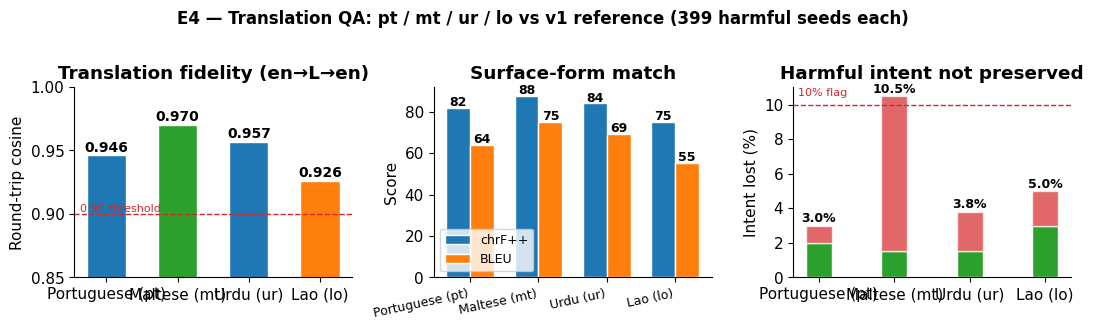

Python code for this plot:
#!/usr/bin/env python3
"""E4 translation quality figure for pt/mt/ur/lo."""
import matplotlib.pyplot as plt
import numpy as np
from pathlib import Path

plt.rcParams.update({
    "font.family": "DejaVu Sans",
    "font.size": 11,
    "axes.spines.top": False,
    "axes.spines.right": False,
    "figure.dpi": 150,
})

langs = ["Portuguese (pt)", "Maltese (mt)", "Urdu (ur)", "Lao (lo)"]
cosine = [0.946, 0.970, 0.957, 0.926]
chrF   = [81.9, 87.7, 84.1, 75.0]
bleu   = [64.0, 75.3, 69.3, 55.3]
back_lost = [2.0, 1.5, 1.5, 3.0]      # % back-translation intent lost
fwd_lost  = [1.0, 9.0, 2.3, 2.0]      # % forward intent lost

fig, axes = plt.subplots(1, 3, figsize=(11, 3.2))

# Cosine
axes[0].bar(langs, cosine, color=["#1f77b4", "#2ca02c", "#1f77b4", "#ff7f0e"], width=0.55, edgecolor="white")
axes[0].set_ylim(0.85, 1.0); axes[0].set_ylabel("Round-trip cosine")
axes[0].set_title("Translation fidelity (en→L→en)", fontweight="bold")
for i, c in enumerate(cosine):
    axes[0].text(i, c+0.003, f"{c:.3f}", ha="center", fontsize=10, fontweight="bold")
axes[0].axhline(0.90, color="#d62728", ls="--", lw=1)
axes[0].text(0.02, 0.902, "0.90 threshold", color="#d62728", fontsize=8, transform=axes[0].get_yaxis_transform())

# chrF++ / BLEU
x = np.arange(len(langs)); w = 0.35
axes[1].bar(x - w/2, chrF, w, label="chrF++", color="#1f77b4", edgecolor="white")
axes[1].bar(x + w/2, bleu, w, label="BLEU", color="#ff7f0e", edgecolor="white")
axes[1].set_xticks(x); axes[1].set_xticklabels(langs, rotation=12, ha="right", fontsize=9)
axes[1].set_ylabel("Score"); axes[1].set_title("Surface-form match", fontweight="bold")
axes[1].legend(fontsize=9)
for i, (c, b) in enumerate(zip(chrF, bleu)):
    axes[1].text(i - w/2, c+1, f"{c:.0f}", ha="center", fontsize=9, fontweight="bold")
    axes[1].text(i + w/2, b+1, f"{b:.0f}", ha="center", fontsize=9, fontweight="bold")

# Intent lost
axes[2].bar(langs, back_lost, width=w, label="Back-translation lost", color="#2ca02c", edgecolor="white")
axes[2].bar(langs, fwd_lost, width=w, bottom=back_lost, label="Forward lost", color="#d62728", alpha=0.7, edgecolor="white")
axes[2].set_ylabel("Intent lost (%)"); axes[2].set_title("Harmful intent not preserved", fontweight="bold")
for i, (bl, fl) in enumerate(zip(back_lost, fwd_lost)):
    axes[2].text(i, bl+fl+0.2, f"{bl+fl:.1f}%", ha="center", fontsize=9, fontweight="bold")
axes[2].axhline(10, color="#d62728", ls="--", lw=1)
axes[2].text(0.02, 10.5, "10% flag", color="#d62728", fontsize=8, transform=axes[2].get_yaxis_transform())

fig.suptitle("E4 — Translation QA: pt / mt / ur / lo vs v1 reference (399 harmful seeds each)", fontweight="bold", fontsize=12, y=1.02)
plt.tight_layout()
Path("figures").mkdir(exist_ok=True)
plt.savefig("figures/e4_pt_mt_ur_lo_translation.png", bbox_inches="tight")
plt.close()
print("Saved figures/e4_pt_mt_ur_lo_translation.png")
